The GitHub repository rhoust123/Plant_Disease_Classifier contains a labelled image folder "PlantVillage_Split" with 15 categories: pepper bell bacterial spot, pepper bell healthy, potato early blight, potato late blight, potato healthy, tomato bacterial spot, tomato early blight, tomato late blight, tomato leaf mold, tomato septoria leaf spot, tomato spider mites two spotted spider mite, tomato target spot, tomato yellow leaf curl virus, tomato mosaic virus, tomato healthy. Examples follow, each with its label.

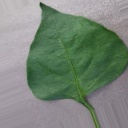
Label: pepper bell healthy

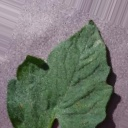
Label: tomato target spot

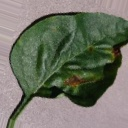
Label: pepper bell bacterial spot

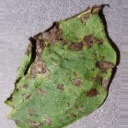
Label: potato early blight

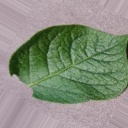
Label: potato healthy

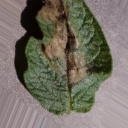
Label: potato late blight
